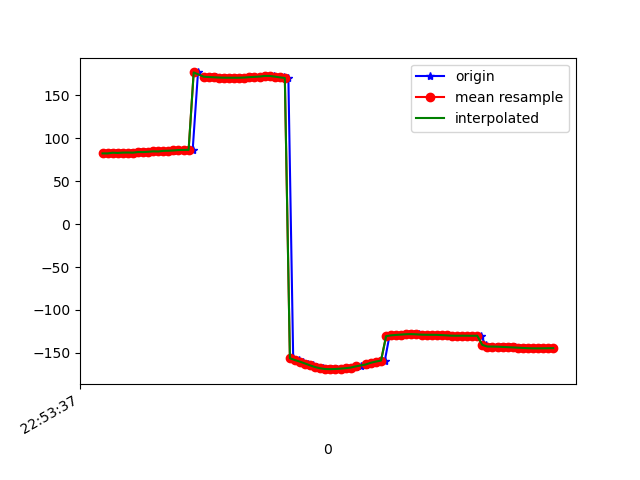

The data file committed next to this chart (first rows):
1617836018084, 531661631218831, 82.33548, 20.331594, -27.772274
1617836018097, 531661650449601, 82.63, 20.49, -28.27
1617836018113, 531661669680371, 82.44, 20.53, -27.97
1617836018132, 531661688911141, 83.25, 21.34, -28.82
1617836018153, 531661708141911, 82.96, 21.28, -28.69
1617836018179, 531661727372681, 83.37, 22.1, -28.82
1617836018193, 531661746603451, 83.44, 22.28, -29.19
1617836018206, 531661765834221, 83.31, 22.46, -28.86
1617836018228, 531661785064991, 84.04, 23.05, -29.71
1617836018246, 531661804295761, 83.95, 22.82, -29.55
1617836018265, 531661823526531, 84.35, 23.21, -29.19
1617836018284, 531661842757301, 84.83, 23.14, -29.84
1617836018303, 531661861988071, 84.67, 22.78, -29.29
1617836018320, 531661881218841, 85.41, 23.52, -29.04
1617836018342, 531661900449611, 85.54, 23.38, -29.06
1617836018360, 531661919680381, 85.34, 23.34, -28.23
1617836018379, 531661938911151, 86.42, 24.4, -28.13
1617836018397, 531661958141921, 86.34, 24.46, -27.59
1617836018416, 531661977372691, 86.48, 24.7, -27.21
1617836018436, 531661996603461, 86.54, 24.89, -26.91
1617836018457, 531662015834231, 176.8, 24.05, -30.38
1617836018480, 531662035065001, 171.9, 25.58, -26.35
1617836018499, 531662054295771, 171.8, 25.85, -26.06
1617836018514, 531662073526541, 171.5, 26.02, -25.71
1617836018530, 531662092757311, 171.2, 26.21, -25.33
1617836018551, 531662111988081, 170.9, 26.48, -24.95
1617836018568, 531662131218851, 170.7, 26.84, -24.62
1617836018588, 531662150449621, 170.7, 27.19, -24.41
1617836018607, 531662169680391, 170.7, 27.34, -24.18
1617836018626, 531662188911161, 170.7, 27.16, -23.97
1617836018645, 531662208141931, 170.9, 26.74, -23.93
1617836018665, 531662227372701, 171.3, 26.14, -24.11
1617836018683, 531662246603471, 171.7, 24.95, -24.39
1617836018701, 531662265834241, 172, 22.72, -24.94
1617836018724, 531662285065011, 172.5, 19.68, -26.3
1617836018737, 531662304295781, 173, 16.06, -28.55
1617836018758, 531662323526551, 172.8, 11.88, -31.37
1617836018776, 531662342757321, 172, 7.643, -34.65
1617836018795, 531662361988091, 171.1, 3.973, -38.46
1617836018814, 531662381218861, 170.4, 0.9436, -42.61
1617836018833, 531662400449631, -156.4, -2.022, -47.43
1617836018854, 531662419680401, -158.5, -4.461, -51.23
1617836018873, 531662438911171, -160.4, -7.024, -55.53
1617836018890, 531662458141941, -162.5, -9.276, -59.67
1617836018910, 531662477372711, -164.7, -11.15, -63.52
1617836018929, 531662496603481, -166.7, -12.57, -66.98
1617836018949, 531662515834251, -168.1, -13.54, -70.12
1617836018970, 531662535065021, -169, -14.41, -73.19
1617836018986, 531662554295791, -169.1, -15.47, -76.43
1617836019005, 531662573526561, -168.9, -16.9, -79.3
1617836019025, 531662592757331, -168.5, -18.24, -81.53
1617836019044, 531662611988101, -168, -19.23, -83.14
1617836019062, 531662631218871, -167.3, -19.86, -84.08
1617836019082, 531662650449641, -166.4, -20.15, -84.33
1617836019099, 531662669680411, -165.4, -20.19, -83.89
1617836019120, 531662688911181, -164.2, -20, -82.88
1617836019137, 531662708141951, -163, -19.56, -81.37
1617836019158, 531662727372721, -161.6, -18.76, -79.42
1617836019176, 531662746603491, -160.2, -17.38, -77.06
1617836019195, 531662765834261, -159.1, -15.36, -74.23
1617836019213, 531662785065031, -130.6, -13.74, -68.65
... 34 more rows
